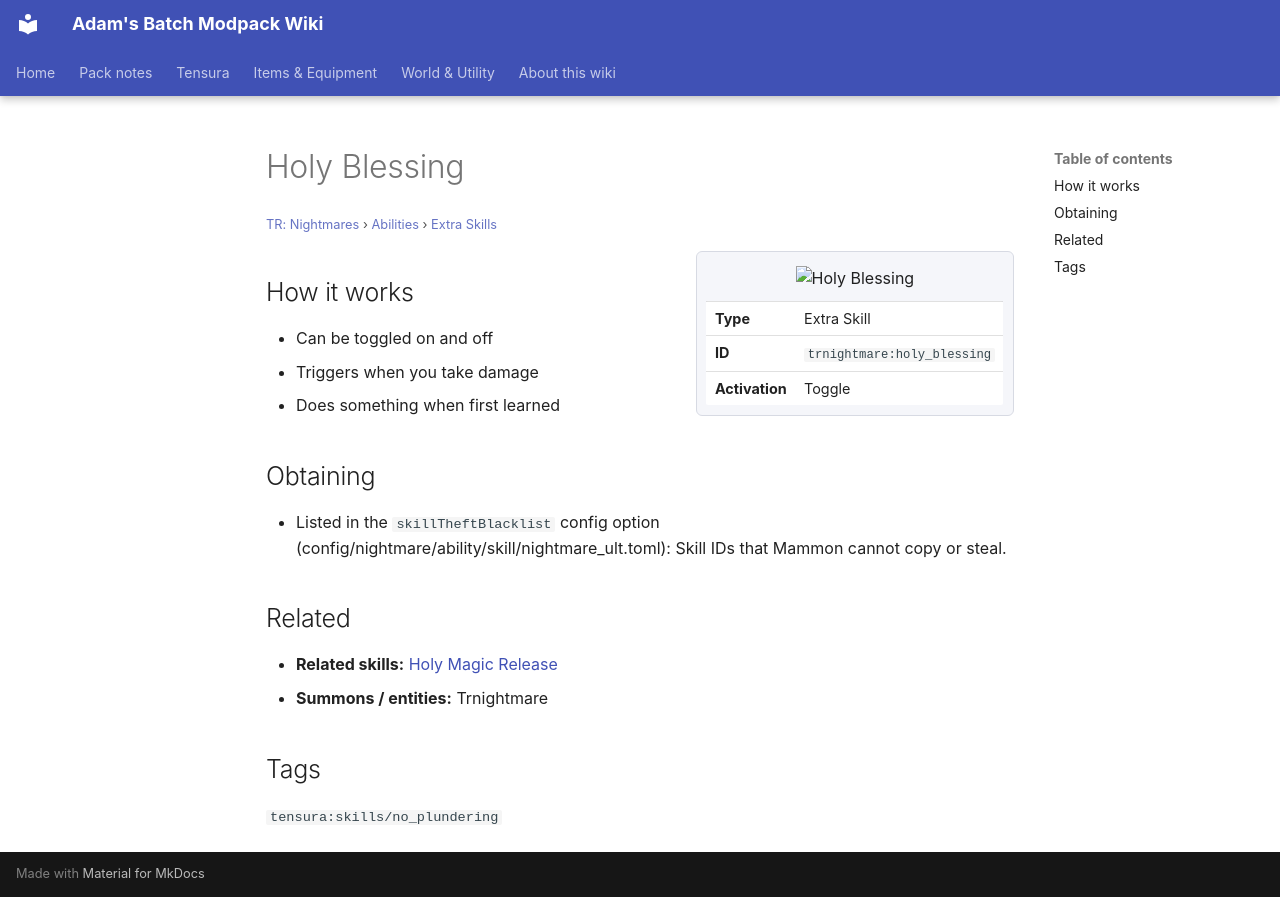

repository: Proteus-Nell/Adams-Batch-MC-Modpack-Wiki · page: tr-nightmares/abilities/extra-skills/holy-blessing/index.html · generator: mkdocs

# Holy Blessing

<small>[TR: Nightmares](../../index.md) &rsaquo; [Abilities](../index.md) &rsaquo; [Extra Skills](index.md)</small>

<div class="infobox" markdown>

![Holy Blessing](../../../assets/icons/trnightmare/skill/critical_blessing.png)

| | |
|---|---|
| **Type** | Extra Skill |
| **ID** | `trnightmare:holy_blessing` |
| **Activation** | Toggle |

</div>

## How it works

- Can be toggled on and off
- Triggers when you take damage
- Does something when first learned

## Obtaining

- Listed in the `skillTheftBlacklist` config option (config/nightmare/ability/skill/nightmare_ult.toml): Skill IDs that Mammon cannot copy or steal.

## Related

- **Related skills:** [Holy Magic Release](../intrinsic-skills/holy-magic-release.md)
- **Summons / entities:** Trnightmare

## Tags

`tensura:skills/no_plundering`
